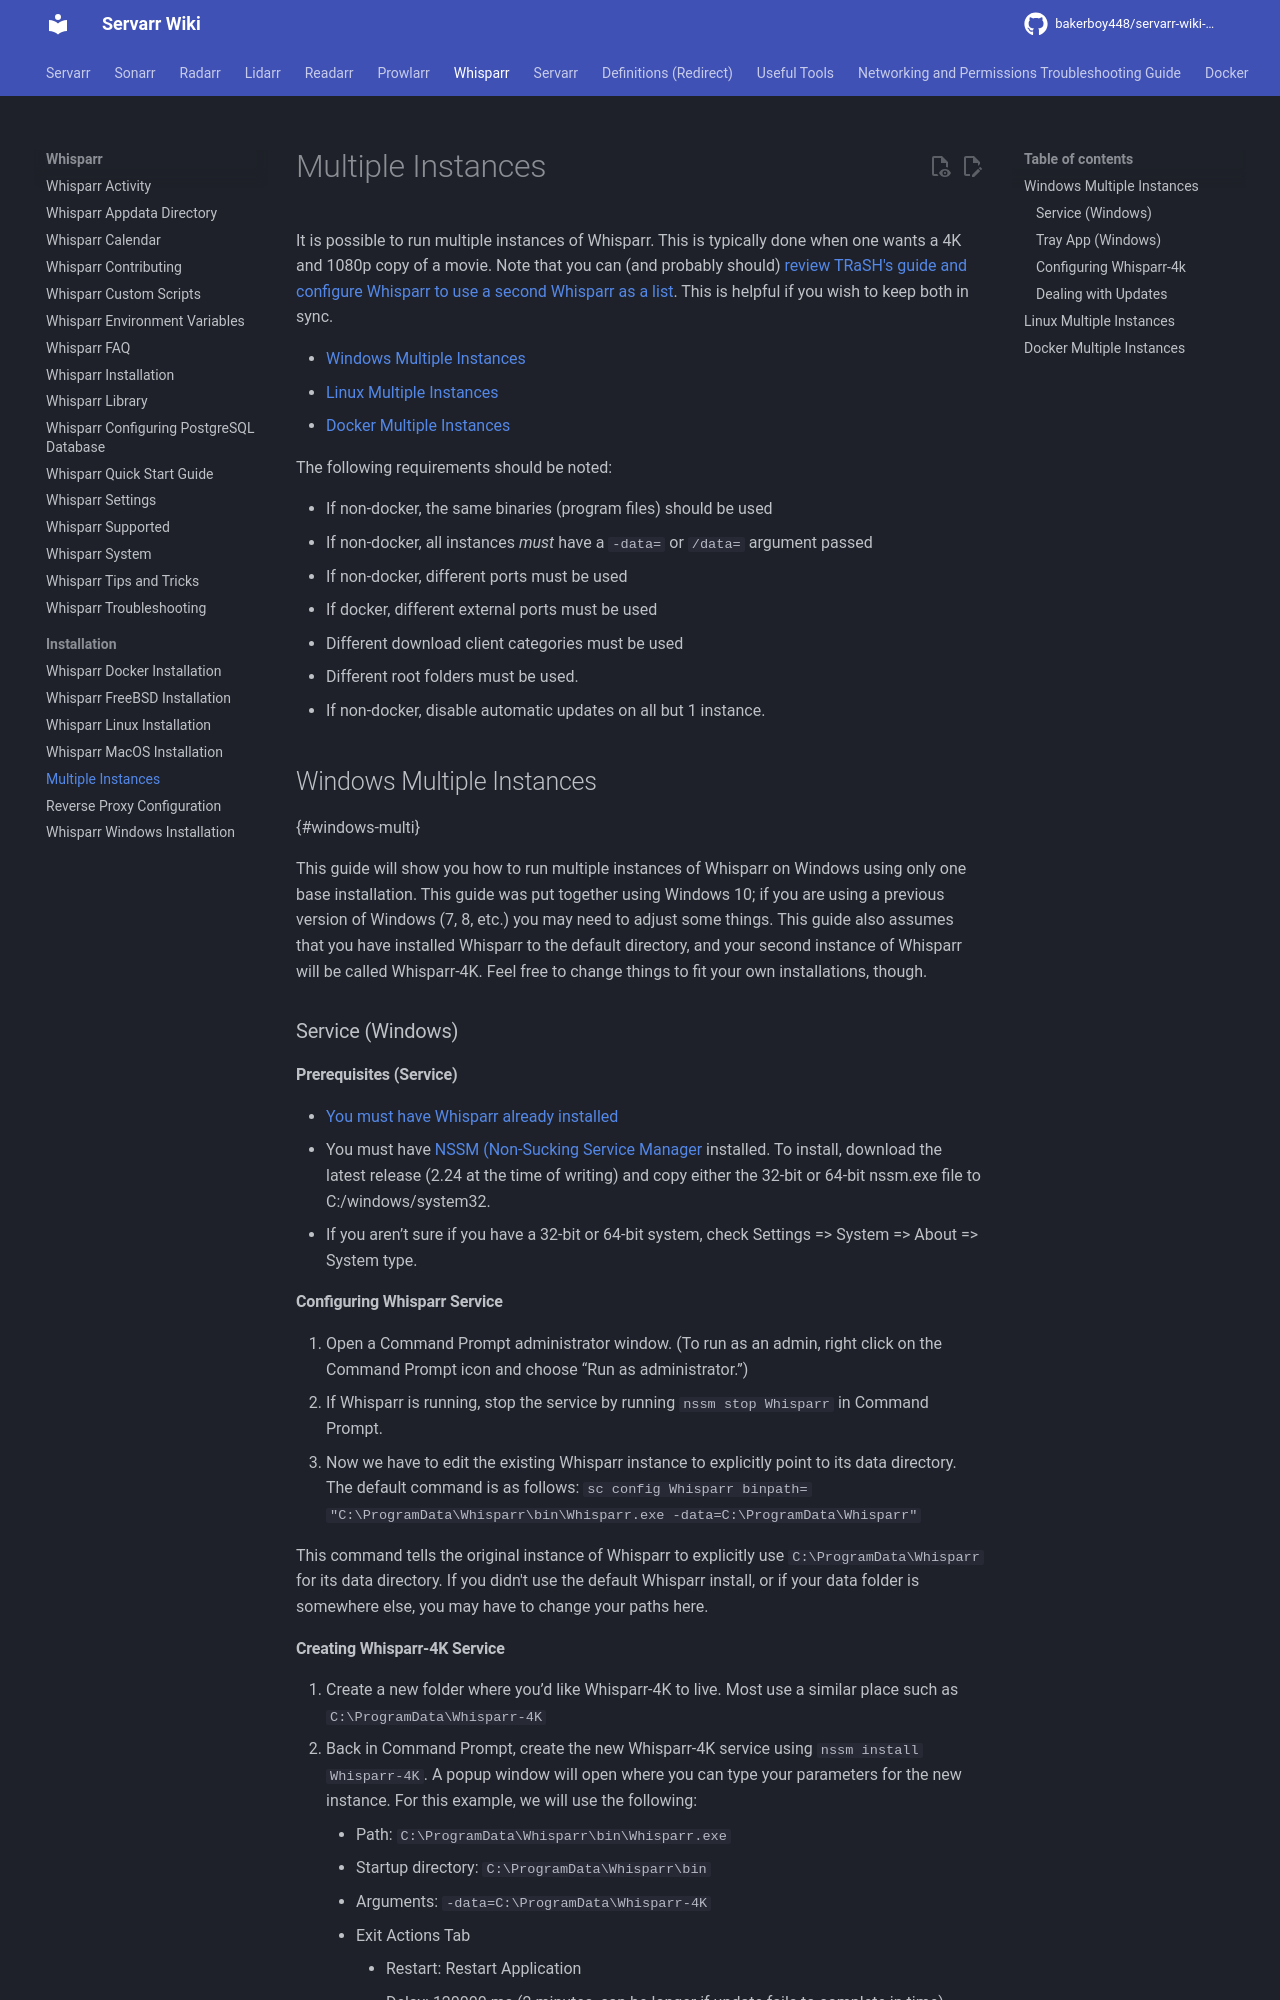

repository: bakerboy448/servarr-wiki-mkdocs · page: pr-preview/pr-31/whisparr/installation/multiple-instances/index.html · generator: mkdocs

# Multiple Instances

It is possible to run multiple instances of Whisparr. This is typically done when one wants a 4K and 1080p copy of a movie. Note that you can (and probably should) [review TRaSH's guide and configure Whisparr to use a second Whisparr as a list](https://trash-guides.info/Whisparr/Tips/Sync-2-whisparr-sonarr/). This is helpful if you wish to keep both in sync.

- [Windows Multiple Instances](#windows-multi)
- [Linux Multiple Instances](#linux-multi)
- [Docker Multiple Instances](#docker-multi)

The following requirements should be noted:

- If non-docker, the same binaries (program files) should be used
- If non-docker, all instances *must* have a `-data=` or `/data=` argument passed
- If non-docker, different ports must be used
  - If docker, different external ports must be used
- Different download client categories must be used
- Different root folders must be used.
- If non-docker, disable automatic updates on all but 1 instance.

## Windows Multiple Instances

{#windows-multi}

This guide will show you how to run multiple instances of Whisparr on Windows using only one base installation. This guide was put together using Windows 10; if you are using a previous version of Windows (7, 8, etc.) you may need to adjust some things. This guide also assumes that you have installed Whisparr to the default directory, and your second instance of Whisparr will be called Whisparr-4K. Feel free to change things to fit your own installations, though.

### Service (Windows)

#### Prerequisites (Service)

- [You must have Whisparr already installed](#windows)
- You must have [NSSM (Non-Sucking Service Manager](http://nssm.cc) installed. To install, download the latest release (2.24 at the time of writing) and copy either the 32-bit or 64-bit nssm.exe file to C:/windows/system32.
  - If you aren’t sure if you have a 32-bit or 64-bit system, check Settings => System => About => System type.

#### Configuring Whisparr Service

1. Open a Command Prompt administrator window. (To run as an admin,
    right click on the Command Prompt icon and choose “Run as
    administrator.”)
1. If Whisparr is running, stop the service by running `nssm stop Whisparr`
    in Command Prompt.
1. Now we have to edit the existing Whisparr instance to explicitly point
    to its data directory. The default command is as follows:
    `sc config Whisparr binpath= "C:\ProgramData\Whisparr\bin\Whisparr.exe
    -data=C:\ProgramData\Whisparr"`

This command tells the original instance of Whisparr to explicitly use
`C:\ProgramData\Whisparr` for its data directory. If you didn't use the
default Whisparr install, or if your data folder is somewhere else, you
may have to change your paths here.
